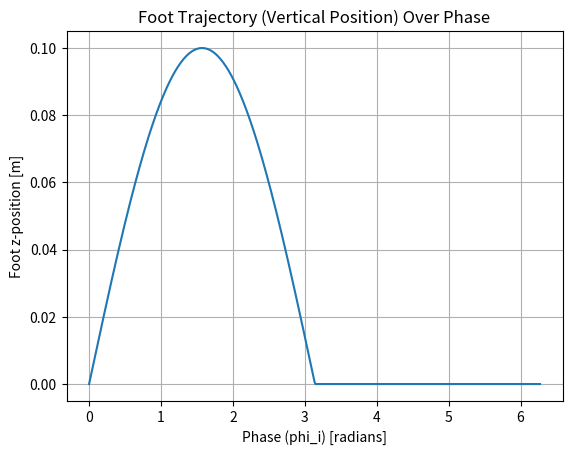

Source code (Python):
import numpy as np
import matplotlib.pyplot as plt

# 1. Foot trajectory generator function based on phi_i (phase of the gait cycle)
def foot_trajectory(phi, h):
    # Piecewise function for the foot trajectory
    if 0 <= phi < np.pi:
        return h * np.sin(phi)
    elif np.pi <= phi < 2*np.pi:
        return 0

# 2. Parameters for the trajectory
h = 0.1  # Maximum foot height
phi_values = np.linspace(0, 2 * np.pi, 500)  # Phase values from 0 to 2π

# 3. Compute the foot trajectory for all phase values
foot_positions_z = [foot_trajectory(phi, h) for phi in phi_values]

# 4. Plot the foot trajectory
plt.figure()
plt.plot(phi_values, foot_positions_z)
plt.xlabel("Phase (phi_i) [radians]")
plt.ylabel("Foot z-position [m]")
plt.title("Foot Trajectory (Vertical Position) Over Phase")
plt.grid(True)
plt.show()
